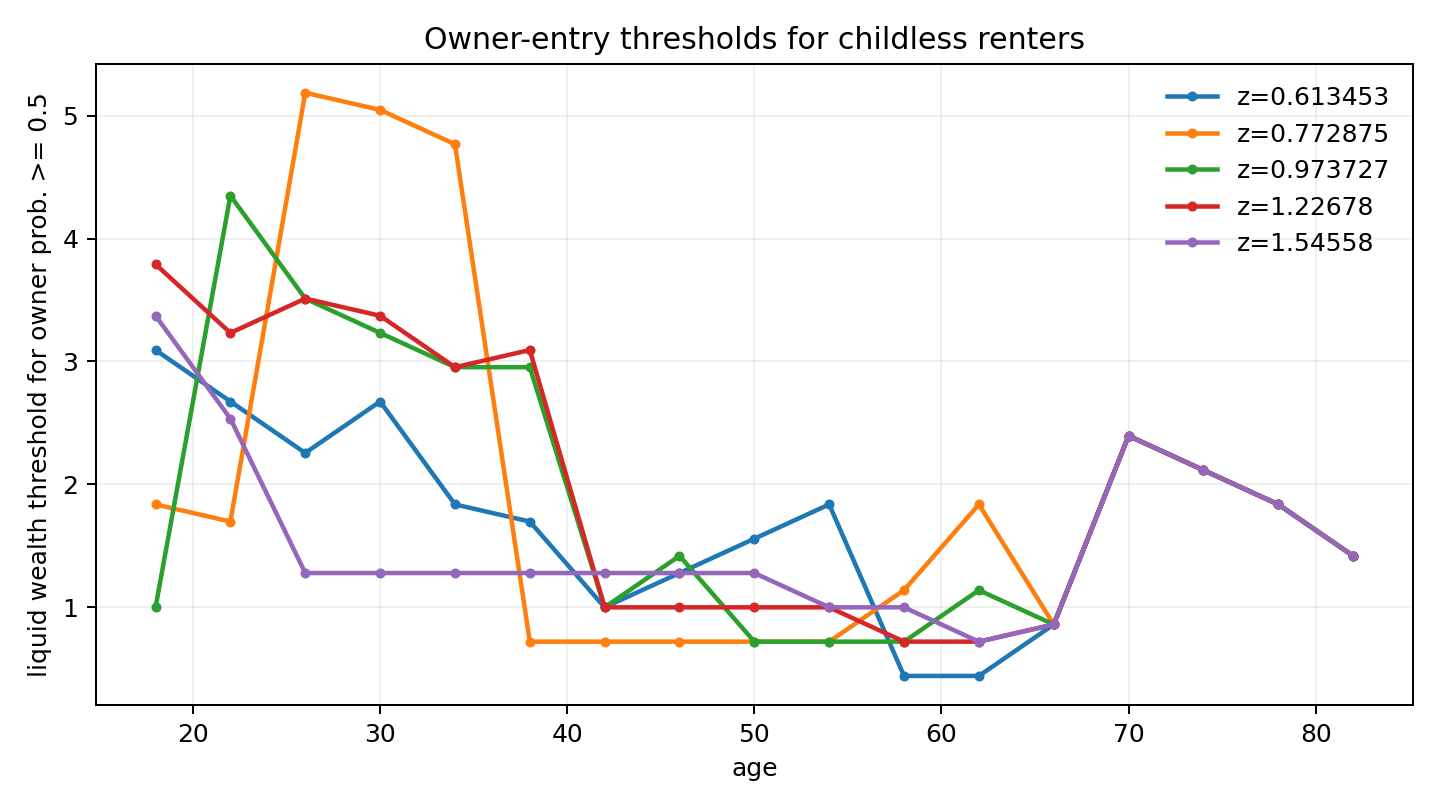

Source data for this figure (header and first rows):
age, z_index, z, threshold_prob_0p10, threshold_prob_0p50, threshold_prob_0p90, min_owner_probability, max_owner_probability, owner_probability_lowest_wealth, owner_probability_highest_wealth
18.0, 0, 0.6135, 2.814, 3.093, 18.79, 0.0, 0.9774, nan, 0.9767
18.0, 1, 0.7729, 1.558, 1.837, 17.46, 0.0, 0.9778, nan, 0.9772
18.0, 2, 0.9737, 0.7209, 1.0, 14.43, 0.0, 0.9777, nan, 0.9773
18.0, 3, 1.227, 0.7209, 3.791, 12.14, 0.0, 0.9773, nan, 0.977
18.0, 4, 1.546, 2.256, 3.372, 9.286, 0.0, 0.9774, 0.0, 0.9757
22.0, 0, 0.6135, 2.256, 2.674, 18.79, 0.0, 0.9786, nan, 0.9774
22.0, 1, 0.7729, 1.14, 1.698, 16.34, 0.0, 0.9786, nan, 0.9776
22.0, 2, 0.9737, 0.7209, 4.349, 13.86, 0.0, 0.9782, nan, 0.9773
22.0, 3, 1.227, 0.7209, 3.233, 11.0, 0.0, 0.9776, nan, 0.9768
22.0, 4, 1.546, 1.419, 2.535, 8.143, 0.0, 0.9772, 0.0, 0.9758
26.0, 0, 0.6135, 1.837, 2.256, 17.46, 0.0, 0.9781, nan, 0.9775
26.0, 1, 0.7729, 0.7209, 5.186, 15.47, 0.0, 0.9779, nan, 0.9774
26.0, 2, 0.9737, 2.814, 3.512, 12.71, 0.0, 0.9773, nan, 0.977
26.0, 3, 1.227, 1.558, 3.512, 9.857, 0.0, 0.9782, nan, 0.9757
26.0, 4, 1.546, 1.0, 1.279, 6.163, 0.0, 0.9789, 0.0, 0.9789
30.0, 0, 0.6135, 1.558, 2.674, 16.34, 0.0, 0.9789, nan, 0.9778
30.0, 1, 0.7729, 0.7209, 5.047, 14.43, 0.0, 0.9784, nan, 0.9775
30.0, 2, 0.9737, 2.674, 3.233, 12.14, 0.0, 0.9776, nan, 0.977
30.0, 3, 1.227, 1.279, 3.372, 9.286, 0.0, 0.9781, nan, 0.9754
30.0, 4, 1.546, 1.0, 1.279, 5.605, 0.0, 0.9786, 0.0, 0.976
34.0, 0, 0.6135, 1.419, 1.837, 16.34, 0.0, 0.9787, nan, 0.9779
34.0, 1, 0.7729, 0.7209, 4.767, 13.86, 0.0, 0.978, nan, 0.9775
34.0, 2, 0.9737, 2.256, 2.953, 11.57, 0.0, 0.9777, nan, 0.9764
34.0, 3, 1.227, 1.0, 2.953, 8.714, 0.0, 0.9794, nan, 0.9766
34.0, 4, 1.546, 1.0, 1.279, 4.907, 0.0, 0.9827, 0.0, 0.9827
38.0, 0, 0.6135, 1.419, 1.698, 16.34, 0.0, 0.9793, nan, 0.9782
38.0, 1, 0.7729, 0.7209, 0.7209, 13.86, 0.0, 0.9785, nan, 0.9776
38.0, 2, 0.9737, 2.395, 2.953, 11.57, 0.0, 0.9778, nan, 0.9767
38.0, 3, 1.227, 1.14, 3.093, 8.714, 0.0, 0.9796, nan, 0.9751
38.0, 4, 1.546, 1.0, 1.279, 4.907, 0.0, 0.9798, nan, 0.9798
42.0, 0, 0.6135, 0.8605, 1.0, 1.14, 0.0, 0.9788, nan, 0.9762
42.0, 1, 0.7729, 0.7209, 0.7209, 0.7209, 0.0, 0.9786, nan, 0.9753
42.0, 2, 0.9737, 0.7209, 1.0, 9.286, 0.0, 0.977, nan, 0.9742
42.0, 3, 1.227, 1.0, 1.0, 6.581, 0.0, 0.9781, nan, 0.9724
42.0, 4, 1.546, 1.0, 1.279, 3.512, 0.0, 0.9772, nan, 0.9713
46.0, 0, 0.6135, 1.14, 1.279, 1.419, 0.0, 0.9788, nan, 0.9755
46.0, 1, 0.7729, 0.7209, 0.7209, 0.7209, 0.0, 0.9787, nan, 0.9746
46.0, 2, 0.9737, 0.7209, 1.419, 8.143, 0.0, 0.9775, nan, 0.9735
46.0, 3, 1.227, 1.0, 1.0, 6.581, 0.0, 0.9778, nan, 0.9721
46.0, 4, 1.546, 1.0, 1.279, 4.07, 0.0, 0.9773, nan, 0.969
50.0, 0, 0.6135, 1.419, 1.558, 1.698, 0.0, 0.9783, nan, 0.9741
50.0, 1, 0.7729, 0.7209, 0.7209, 0.7209, 0.0, 0.9786, nan, 0.9735
50.0, 2, 0.9737, 0.7209, 0.7209, 8.143, 0.0, 0.9777, nan, 0.9724
50.0, 3, 1.227, 1.0, 1.0, 5.605, 0.0, 0.9775, nan, 0.9711
50.0, 4, 1.546, 1.0, 1.279, 4.488, 0.0, 0.9774, nan, 0.9679
54.0, 0, 0.6135, 0.4419, 1.837, 1.977, 0.0, 0.9769, nan, 0.9715
54.0, 1, 0.7729, 0.7209, 0.7209, 1.0, 0.0, 0.9782, nan, 0.9718
54.0, 2, 0.9737, 0.7209, 0.7209, 0.7209, 0.0, 0.978, nan, 0.971
54.0, 3, 1.227, 1.0, 1.0, 5.744, 0.0, 0.9774, nan, 0.9699
54.0, 4, 1.546, 1.0, 1.0, 3.651, 0.0, 0.9775, nan, 0.9677
58.0, 0, 0.6135, 0.4419, 0.4419, 2.256, 0.0, 0.9776, nan, 0.9712
58.0, 1, 0.7729, 1.0, 1.14, 1.419, 0.0, 0.9766, nan, 0.9697
58.0, 2, 0.9737, 0.7209, 0.7209, 0.7209, 0.0, 0.9779, nan, 0.9687
58.0, 3, 1.227, 0.7209, 0.7209, 6.023, 0.0, 0.9772, nan, 0.9682
58.0, 4, 1.546, 1.0, 1.0, 4.628, 0.0, 0.9778, nan, 0.9672
62.0, 0, 0.6135, 0.4419, 0.4419, 0.4419, 0.0, 0.9808, nan, 0.969
62.0, 1, 0.7729, 0.4419, 1.837, 1.977, 0.0, 0.9781, nan, 0.9681
62.0, 2, 0.9737, 1.0, 1.14, 1.419, 0.0, 0.9779, nan, 0.9666
62.0, 3, 1.227, 0.7209, 0.7209, 0.7209, 0.0, 0.9773, nan, 0.9658
62.0, 4, 1.546, 0.7209, 0.7209, 0.7209, 0.0, 0.9782, nan, 0.9656
... 25 more rows
